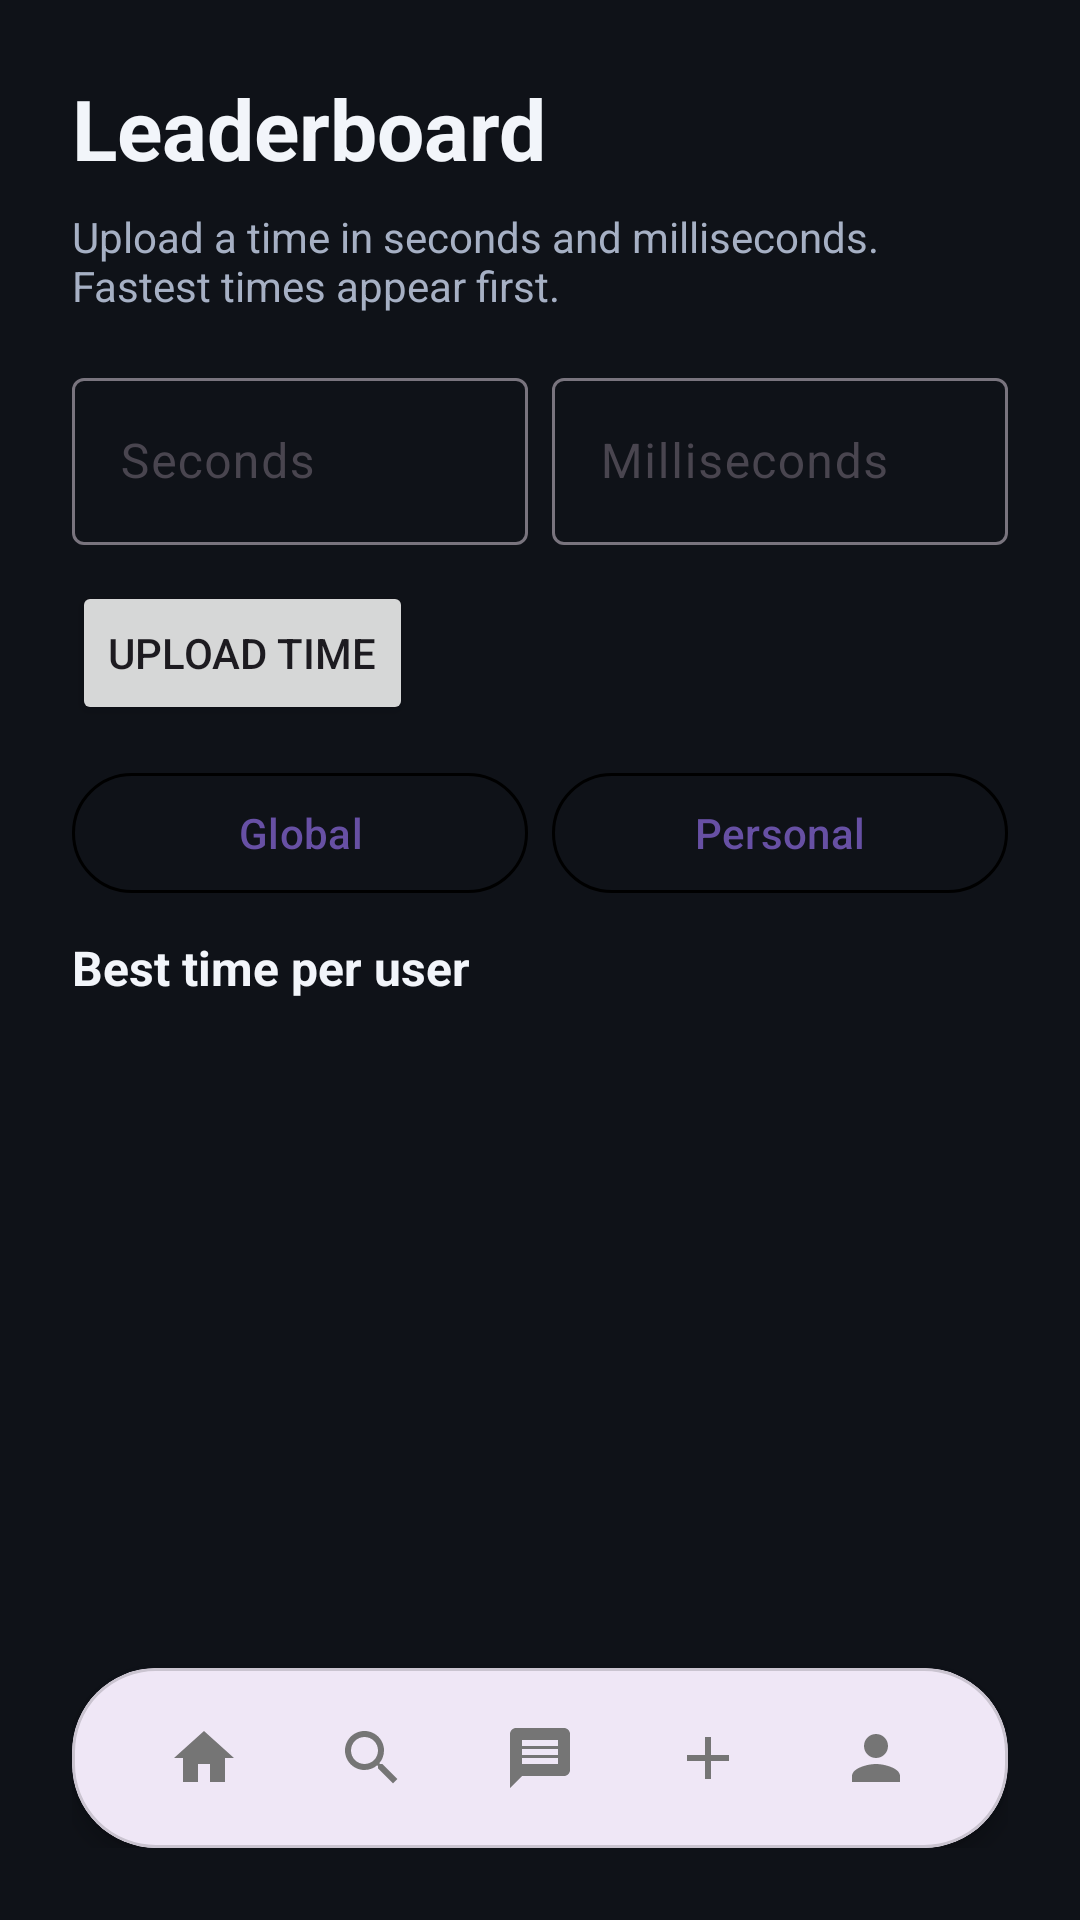

Reconstruct the res/layout file that produces this screen, plus the resources it refers to.
<!-- AndroidManifest.xml: activity theme Theme.CS4084_Group_8 -->
<!-- res/layout/activity_leaderboard.xml -->
<?xml version="1.0" encoding="utf-8"?>
<androidx.constraintlayout.widget.ConstraintLayout
    xmlns:android="http://schemas.android.com/apk/res/android"
    xmlns:app="http://schemas.android.com/apk/res-auto"
    android:layout_width="match_parent"
    android:layout_height="match_parent"
    android:background="@color/route_log_screen_bg"
    android:padding="24dp">

    <TextView
        android:id="@+id/tvLeaderboardTitle"
        android:layout_width="wrap_content"
        android:layout_height="wrap_content"
        android:text="@string/leaderboard_title"
        android:textColor="@color/route_log_text_primary"
        android:textSize="28sp"
        android:textStyle="bold"
        app:layout_constraintStart_toStartOf="parent"
        app:layout_constraintTop_toTopOf="parent" />

    <TextView
        android:id="@+id/tvDescription"
        android:layout_width="0dp"
        android:layout_height="wrap_content"
        android:layout_marginTop="8dp"
        android:text="@string/leaderboard_description"
        android:textColor="@color/route_log_text_secondary"
        android:textSize="14sp"
        app:layout_constraintStart_toStartOf="parent"
        app:layout_constraintEnd_toEndOf="parent"
        app:layout_constraintTop_toBottomOf="@id/tvLeaderboardTitle" />

    <LinearLayout
        android:id="@+id/inputRow"
        android:layout_width="0dp"
        android:layout_height="wrap_content"
        android:layout_marginTop="16dp"
        android:orientation="horizontal"
        android:baselineAligned="false"
        app:layout_constraintStart_toStartOf="parent"
        app:layout_constraintEnd_toEndOf="parent"
        app:layout_constraintTop_toBottomOf="@id/tvDescription">

        <com.google.android.material.textfield.TextInputLayout
            style="@style/Widget.Material3.TextInputLayout.OutlinedBox"
            android:layout_width="0dp"
            android:layout_height="wrap_content"
            android:layout_weight="1"
            android:hint="@string/leaderboard_seconds_hint">

            <com.google.android.material.textfield.TextInputEditText
                android:id="@+id/etSeconds"
                android:layout_width="match_parent"
                android:layout_height="wrap_content"
                android:inputType="number"
                android:maxLines="1"
                android:textColor="@color/route_log_text_primary"
                android:textColorHint="@color/route_log_text_secondary" />
        </com.google.android.material.textfield.TextInputLayout>

        <com.google.android.material.textfield.TextInputLayout
            style="@style/Widget.Material3.TextInputLayout.OutlinedBox"
            android:layout_width="0dp"
            android:layout_height="wrap_content"
            android:layout_weight="1"
            android:layout_marginStart="8dp"
            android:hint="@string/leaderboard_milliseconds_hint">

            <com.google.android.material.textfield.TextInputEditText
                android:id="@+id/etMilliseconds"
                android:layout_width="match_parent"
                android:layout_height="wrap_content"
                android:inputType="number"
                android:maxLines="1"
                android:textColor="@color/route_log_text_primary"
                android:textColorHint="@color/route_log_text_secondary" />
        </com.google.android.material.textfield.TextInputLayout>

    </LinearLayout>

    <Button
        android:id="@+id/btnSubmitTime"
        android:layout_width="wrap_content"
        android:layout_height="wrap_content"
        android:layout_marginTop="12dp"
        android:text="@string/leaderboard_upload_time"
        app:layout_constraintStart_toStartOf="parent"
        app:layout_constraintTop_toBottomOf="@id/inputRow" />

    <LinearLayout
        android:id="@+id/tabMenu"
        android:layout_width="0dp"
        android:layout_height="wrap_content"
        android:layout_marginTop="12dp"
        android:orientation="horizontal"
        android:baselineAligned="false"
        app:layout_constraintTop_toBottomOf="@id/btnSubmitTime"
        app:layout_constraintStart_toStartOf="parent"
        app:layout_constraintEnd_toEndOf="parent">

        <com.google.android.material.button.MaterialButton
            android:id="@+id/btnGlobal"
            style="@style/Widget.Material3.Button.OutlinedButton"
            android:layout_width="0dp"
            android:layout_height="wrap_content"
            android:layout_weight="1"
            android:text="@string/leaderboard_tab_global"
            android:textColor="@color/tab_button_text"
            app:backgroundTint="@color/tab_button_background"
            app:strokeColor="@color/tab_button_stroke"
            app:strokeWidth="1dp" />

        <com.google.android.material.button.MaterialButton
            android:id="@+id/btnPersonal"
            style="@style/Widget.Material3.Button.OutlinedButton"
            android:layout_width="0dp"
            android:layout_height="wrap_content"
            android:layout_weight="1"
            android:layout_marginStart="8dp"
            android:text="@string/leaderboard_tab_personal"
            android:textColor="@color/tab_button_text"
            app:backgroundTint="@color/tab_button_background"
            app:strokeColor="@color/tab_button_stroke"
            app:strokeWidth="1dp" />
    </LinearLayout>

    <TextView
        android:id="@+id/tvSectionLabel"
        android:layout_width="wrap_content"
        android:layout_height="wrap_content"
        android:layout_marginTop="10dp"
        android:text="@string/leaderboard_section_best_time_per_user"
        android:textColor="@color/route_log_text_primary"
        android:textStyle="bold"
        android:textSize="16sp"
        app:layout_constraintStart_toStartOf="parent"
        app:layout_constraintTop_toBottomOf="@id/tabMenu" />

    <FrameLayout
        android:id="@+id/leaderboardContainer"
        android:layout_width="0dp"
        android:layout_height="0dp"
        android:layout_marginTop="8dp"
        app:layout_constraintTop_toBottomOf="@id/tvSectionLabel"
        app:layout_constraintBottom_toTopOf="@+id/bottomNavCard"
        app:layout_constraintStart_toStartOf="parent"
        app:layout_constraintEnd_toEndOf="parent">

        <androidx.recyclerview.widget.RecyclerView
            android:id="@+id/rvBestLeaderboard"
            android:layout_width="match_parent"
            android:layout_height="match_parent" />

        <androidx.recyclerview.widget.RecyclerView
            android:id="@+id/rvUserHistory"
            android:layout_width="match_parent"
            android:layout_height="match_parent"
            android:visibility="gone" />

        <TextView
            android:id="@+id/tvEmptyLeaderboard"
            android:layout_width="match_parent"
            android:layout_height="match_parent"
            android:gravity="center"
            android:text="@string/leaderboard_empty"
            android:textColor="@color/route_log_text_secondary"
            android:textSize="14sp"
            android:visibility="gone" />
    </FrameLayout>

    <include
        layout="@layout/bottom_nav"
        android:layout_width="0dp"
        android:layout_height="wrap_content"
        app:layout_constraintBottom_toBottomOf="parent"
        app:layout_constraintEnd_toEndOf="parent"
        app:layout_constraintStart_toStartOf="parent" />

</androidx.constraintlayout.widget.ConstraintLayout>
<!-- res/layout/bottom_nav.xml (included above) -->
<?xml version="1.0" encoding="utf-8"?>
<com.google.android.material.card.MaterialCardView
    xmlns:android="http://schemas.android.com/apk/res/android"
    xmlns:app="http://schemas.android.com/apk/res-auto"
    android:id="@+id/bottomNavCard"
    android:layout_width="0dp"
    android:layout_height="wrap_content"
    android:layout_marginBottom="24dp"
    app:cardCornerRadius="28dp"
    app:cardElevation="4dp"
    app:layout_constraintBottom_toBottomOf="parent"
    app:layout_constraintEnd_toEndOf="parent"
    app:layout_constraintStart_toStartOf="parent">

    <LinearLayout
        android:layout_width="match_parent"
        android:layout_height="wrap_content"
        android:gravity="center_vertical"
        android:orientation="horizontal"
        android:paddingHorizontal="16dp"
        android:paddingVertical="8dp">

        <ImageButton
            android:id="@+id/btnNavHome"
            android:layout_width="0dp"
            android:layout_height="44dp"
            android:layout_weight="1"
            android:background="?attr/selectableItemBackgroundBorderless"
            android:contentDescription="Home"
            android:src="@drawable/ic_home" />

        <ImageButton
            android:id="@+id/btnNavSearch"
            android:layout_width="0dp"
            android:layout_height="44dp"
            android:layout_weight="1"
            android:background="?attr/selectableItemBackgroundBorderless"
            android:contentDescription="Search"
            android:src="@drawable/ic_search" />

        <ImageButton
            android:id="@+id/btnNavMessages"
            android:layout_width="0dp"
            android:layout_height="44dp"
            android:layout_weight="1"
            android:background="?attr/selectableItemBackgroundBorderless"
            android:contentDescription="Messages"
            android:src="@drawable/ic_message" />

        <ImageButton
            android:id="@+id/btnNavCreatePost"
            android:layout_width="0dp"
            android:layout_height="44dp"
            android:layout_weight="1"
            android:background="?attr/selectableItemBackgroundBorderless"
            android:contentDescription="Create post"
            android:src="@drawable/ic_add" />

        <com.google.android.material.imageview.ShapeableImageView
            android:id="@+id/ivNavProfile"
            android:layout_width="0dp"
            android:layout_height="44dp"
            android:layout_weight="1"
            android:background="?attr/selectableItemBackgroundBorderless"
            android:clickable="true"
            android:contentDescription="Open profile"
            android:focusable="true"
            android:padding="8dp"
            android:scaleType="centerInside"
            android:src="@drawable/ic_person"
            app:shapeAppearanceOverlay="@style/ShapeAppearance.CS4084.Circle" />
    </LinearLayout>
</com.google.android.material.card.MaterialCardView>
<!-- resources referenced by this layout -->
<resources>
  <color name="route_log_screen_bg">#0F1218</color>
  <color name="route_log_text_primary">#F2F5FA</color>
  <color name="route_log_text_secondary">#A6B0C4</color>
  <!-- drawable ic_add (drawable) -->
  <vector xmlns:android="http://schemas.android.com/apk/res/android"
      android:width="24dp"
      android:height="24dp"
      android:viewportWidth="24"
      android:viewportHeight="24">
    <path
        android:fillColor="#757575"
        android:pathData="M19,13h-6v6h-2v-6H5v-2h6V5h2v6h6v2z"/>
  </vector>
  <!-- drawable ic_home (drawable) -->
  <vector xmlns:android="http://schemas.android.com/apk/res/android"
      android:width="24dp"
      android:height="24dp"
      android:viewportWidth="24"
      android:viewportHeight="24">
    <path
        android:fillColor="#757575"
        android:pathData="M10,20V14H14V20H19V12H22L12,3L2,12H5V20H10Z"/>
  </vector>
  <!-- drawable ic_message (drawable) -->
  <?xml version="1.0" encoding="utf-8"?>
  <vector xmlns:android="http://schemas.android.com/apk/res/android"
      android:width="24dp"
      android:height="24dp"
      android:viewportWidth="24"
      android:viewportHeight="24">
      <path
          android:fillColor="#757575"
          android:pathData="M20,2L4,2c-1.1,0 -2,0.9 -2,2v18l4,-4h14c1.1,0 2,-0.9 2,-2L22,4c0,-1.1 -0.9,-2 -2,-2zM18,14L6,14v-2h12v2zM18,11L6,11L6,9h12v2zM18,8L6,8L6,6h12v2z"/>
  </vector>
  <!-- drawable ic_person (drawable) -->
  <vector xmlns:android="http://schemas.android.com/apk/res/android"
      android:width="24dp"
      android:height="24dp"
      android:viewportWidth="24"
      android:viewportHeight="24">
    <path
        android:fillColor="#757575"
        android:pathData="M12,12c2.21,0 4,-1.79 4,-4s-1.79,-4 -4,-4 -4,1.79 -4,4 1.79,4 4,4zM12,14c-2.67,0 -8,1.34 -8,4v2h16v-2c0,-2.66 -5.33,-4 -8,-4z"/>
  </vector>
  <!-- drawable ic_search (drawable) -->
  <vector xmlns:android="http://schemas.android.com/apk/res/android"
      android:width="24dp"
      android:height="24dp"
      android:viewportWidth="24"
      android:viewportHeight="24">
    <path
        android:fillColor="#757575"
        android:pathData="M15.5,14h-0.79l-0.28,-0.27C15.41,12.59 16,11.11 16,9.5 16,5.91 13.09,3 9.5,3S3,5.91 3,9.5 5.91,16 9.5,16c1.61,0 3.09,-0.59 4.23,-1.57l0.27,0.28v0.79l5,4.99L20.49,19l-4.99,-5zM9.5,14C7.01,14 5,11.99 5,9.5S7.01,5 9.5,5 14,7.01 14,9.5 11.99,14 9.5,14z"/>
  </vector>
  <string name="leaderboard_description">Upload a time in seconds and milliseconds. Fastest times appear first.</string>
  <string name="leaderboard_empty">Leaderboard is empty. Submit a time!</string>
  <string name="leaderboard_milliseconds_hint">Milliseconds</string>
  <string name="leaderboard_seconds_hint">Seconds</string>
  <string name="leaderboard_section_best_time_per_user">Best time per user</string>
  <string name="leaderboard_tab_global">Global</string>
  <string name="leaderboard_tab_personal">Personal</string>
  <string name="leaderboard_title">Leaderboard</string>
  <string name="leaderboard_upload_time">Upload Time</string>
  <style name="ShapeAppearance.CS4084.Circle" parent="">
          <item name="cornerFamily">rounded</item>
          <item name="cornerSize">50%</item>
      </style>
  <style name="Theme.CS4084_Group_8" parent="Base.Theme.CS4084_Group_8" />
  <style name="Base.Theme.CS4084_Group_8" parent="Theme.Material3.DayNight.NoActionBar">
          
          
      </style>
</resources>
